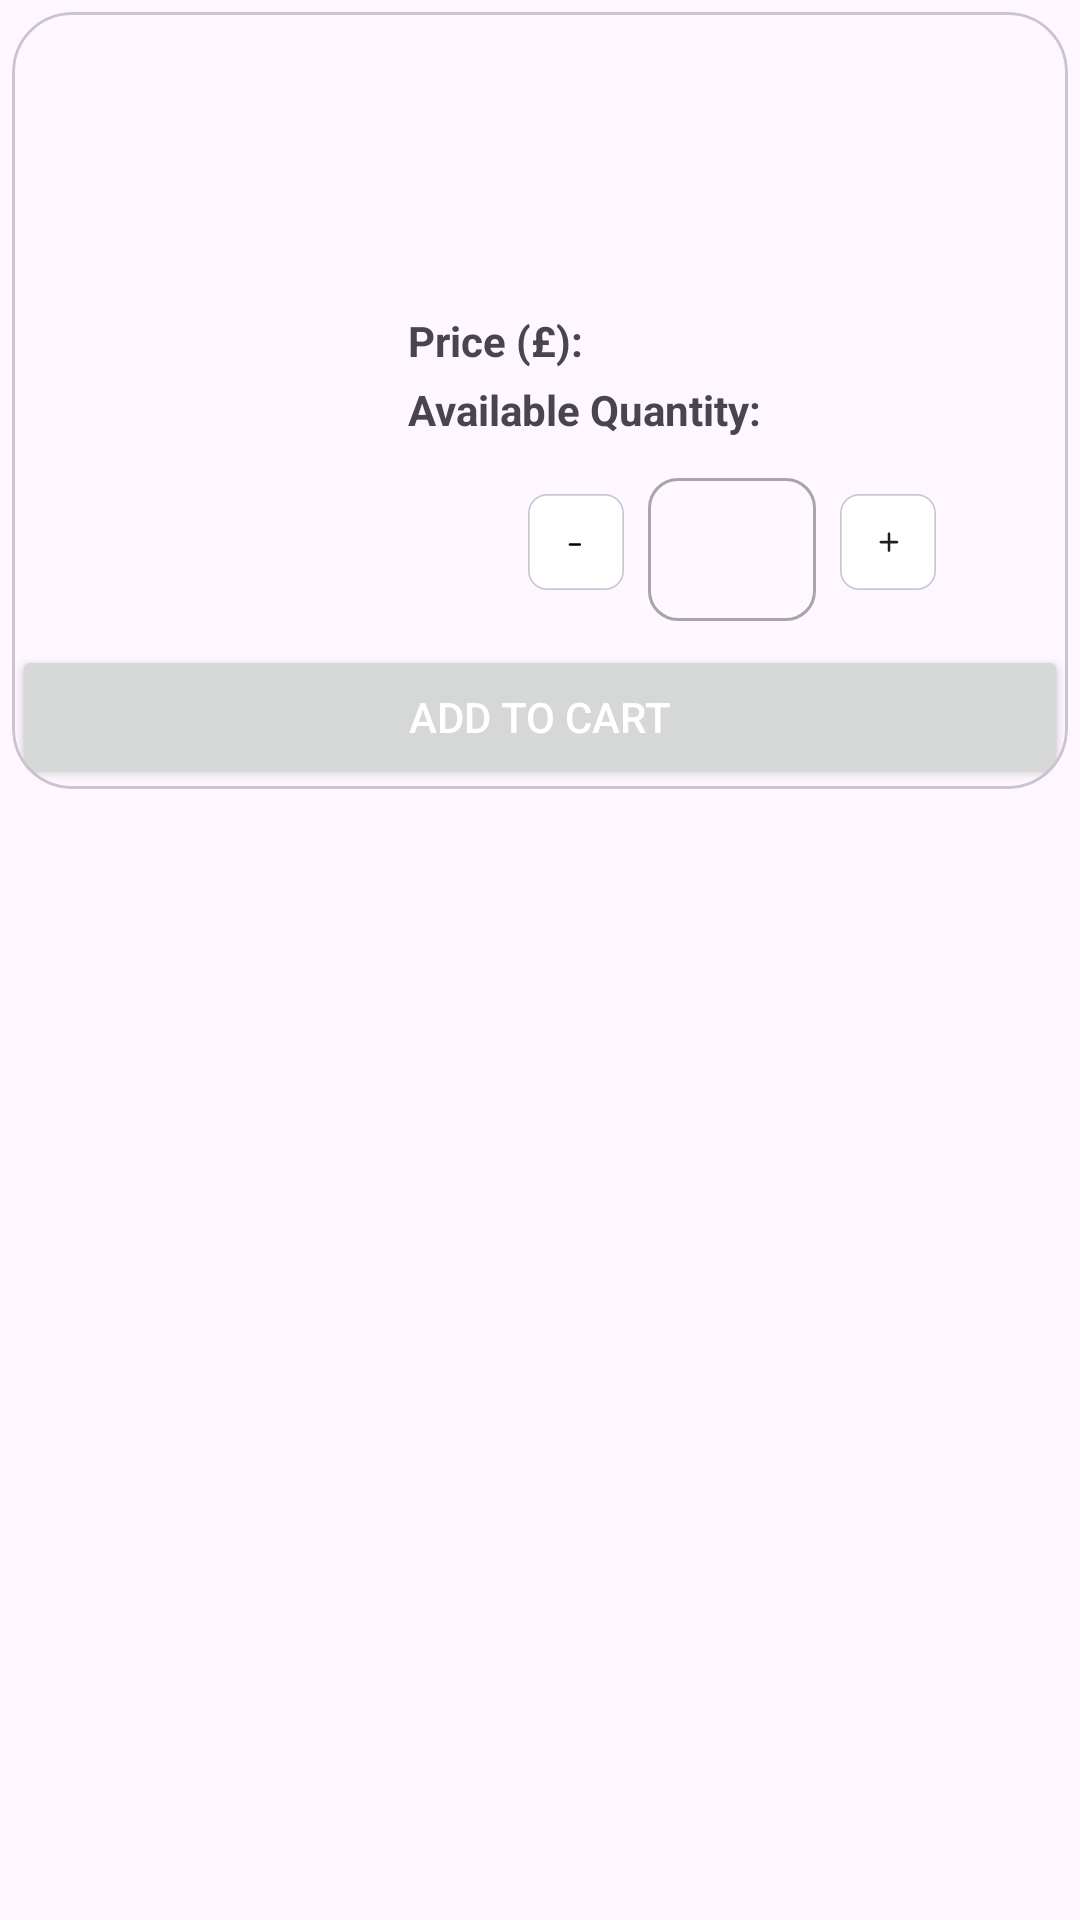

The Android layout XML behind this screen, and the referenced resources:
<!-- AndroidManifest.xml: application theme Theme.BiblioHub -->
<!-- res/layout/home_recycler_item.xml -->
<?xml version="1.0" encoding="utf-8"?>
<layout xmlns:android="http://schemas.android.com/apk/res/android"
    xmlns:app="http://schemas.android.com/apk/res-auto"
    xmlns:tools="http://schemas.android.com/tools">

    <androidx.constraintlayout.widget.ConstraintLayout
        android:layout_width="match_parent"
        android:layout_height="wrap_content">

        <com.google.android.material.card.MaterialCardView
            android:id="@+id/card_view"
            android:layout_width="match_parent"
            android:layout_height="wrap_content"
            android:layout_margin="4dp"
            app:cardCornerRadius="20dp"
            app:contentPaddingBottom="0dp"
            app:layout_constraintEnd_toEndOf="parent"
            app:layout_constraintStart_toStartOf="parent"
            app:layout_constraintTop_toTopOf="parent">

            <androidx.constraintlayout.widget.ConstraintLayout
                android:id="@+id/content_constraint_layout"
                android:layout_width="match_parent"
                android:layout_height="wrap_content"
                android:paddingBottom="0dp">

                <com.google.android.material.imageview.ShapeableImageView
                    android:id="@+id/info"
                    android:layout_width="30dp"
                    android:layout_height="30dp"
                    android:layout_marginTop="8dp"
                    android:layout_marginEnd="8dp"
                    app:layout_constraintTop_toTopOf="parent"
                    app:layout_constraintEnd_toEndOf="parent"
                    android:src="@drawable/info" />

                <com.google.android.material.imageview.ShapeableImageView
                    android:id="@+id/memberImageView"
                    android:layout_width="128dp"
                    android:layout_height="133dp"
                    app:contentPaddingTop="0dp"
                    app:layout_constraintStart_toStartOf="parent"
                    app:layout_constraintTop_toTopOf="parent"
                    android:src="@drawable/no_image" />

                <com.google.android.material.textview.MaterialTextView
                    android:id="@+id/name_text_view"
                    android:layout_width="0dp"
                    android:layout_height="wrap_content"
                    android:layout_marginStart="4dp"
                    android:layout_marginTop="8dp"
                    android:layout_marginEnd="8dp"
                    android:textAlignment="textStart"
                    android:textSize="20sp"
                    android:textStyle="bold"
                    app:layout_constraintEnd_toEndOf="parent"
                    app:layout_constraintStart_toEndOf="@+id/memberImageView"
                    app:layout_constraintTop_toBottomOf="@+id/info"
                    tools:text="Book" />

                <com.google.android.material.textview.MaterialTextView
                    android:id="@+id/author_text_view"
                    android:layout_width="0dp"
                    android:layout_height="wrap_content"
                    android:layout_marginStart="4dp"
                    android:layout_marginTop="4dp"
                    android:layout_marginEnd="8dp"
                    android:textAlignment="textEnd"
                    app:layout_constraintEnd_toEndOf="parent"
                    app:layout_constraintStart_toEndOf="@+id/memberImageView"
                    app:layout_constraintTop_toBottomOf="@+id/name_text_view"
                    tools:text="Book" />

                <com.google.android.material.textview.MaterialTextView
                    android:id="@+id/price_title_text_view"
                    android:layout_width="wrap_content"
                    android:layout_height="wrap_content"
                    android:layout_marginStart="4dp"
                    android:layout_marginTop="4dp"
                    android:layout_marginEnd="8dp"
                    android:text="@string/price_colon"
                    android:textAlignment="center"
                    android:textStyle="bold"
                    app:layout_constraintStart_toEndOf="@+id/memberImageView"
                    app:layout_constraintTop_toBottomOf="@id/author_text_view" />

                <com.google.android.material.textview.MaterialTextView
                    android:id="@+id/price_text_view"
                    android:layout_width="0dp"
                    android:layout_height="wrap_content"
                    android:layout_marginStart="4dp"
                    android:layout_marginTop="4dp"
                    android:layout_marginEnd="8dp"
                    android:textAlignment="textStart"
                    android:textStyle="bold"
                    app:layout_constraintEnd_toEndOf="parent"
                    app:layout_constraintStart_toEndOf="@+id/price_title_text_view"
                    app:layout_constraintTop_toBottomOf="@id/author_text_view"
                    tools:text="Book" />

                <com.google.android.material.textview.MaterialTextView
                    android:id="@+id/quantity_title_text_view"
                    android:layout_width="wrap_content"
                    android:layout_height="wrap_content"
                    android:layout_marginStart="4dp"
                    android:layout_marginTop="4dp"
                    android:layout_marginEnd="8dp"
                    android:text="@string/available_quantity_colon"
                    android:textAlignment="center"
                    android:textStyle="bold"
                    app:layout_constraintStart_toEndOf="@+id/memberImageView"
                    app:layout_constraintTop_toBottomOf="@id/price_title_text_view" />

                <com.google.android.material.textview.MaterialTextView
                    android:id="@+id/quantity_text_view"
                    android:layout_width="0dp"
                    android:layout_height="wrap_content"
                    android:layout_marginStart="4dp"
                    android:layout_marginTop="4dp"
                    android:layout_marginEnd="8dp"
                    android:textAlignment="textStart"
                    android:textStyle="bold"
                    app:layout_constraintEnd_toEndOf="parent"
                    app:layout_constraintStart_toEndOf="@+id/quantity_title_text_view"
                    app:layout_constraintTop_toBottomOf="@id/price_title_text_view"
                    tools:text="Book" />

                <ImageView
                    android:id="@+id/subtract_btn"
                    android:layout_width="32dp"
                    android:layout_height="32dp"
                    android:layout_marginEnd="8dp"
                    android:contentDescription="@string/decrease"
                    android:src="@drawable/subtract"
                    app:layout_constraintBottom_toBottomOf="@+id/quantity_layout"
                    app:layout_constraintEnd_toStartOf="@id/quantity_layout"
                    app:layout_constraintTop_toTopOf="@+id/quantity_layout" />

                <com.google.android.material.textfield.TextInputLayout
                    android:id="@+id/quantity_layout"
                    style="@style/Widget.MaterialComponents.TextInputLayout.OutlinedBox.Dense"
                    android:layout_width="wrap_content"
                    android:layout_height="wrap_content"
                    android:layout_marginTop="8dp"
                    android:textAlignment="center"
                    app:boxCornerRadiusBottomEnd="10dp"
                    app:boxCornerRadiusBottomStart="10dp"
                    app:boxCornerRadiusTopEnd="10dp"
                    app:boxCornerRadiusTopStart="10dp"
                    app:layout_constraintEnd_toEndOf="parent"
                    app:layout_constraintStart_toEndOf="@+id/memberImageView"
                    app:layout_constraintTop_toBottomOf="@+id/quantity_text_view">

                    <com.google.android.material.textfield.TextInputEditText
                        android:id="@+id/quantity_edit_text"
                        android:layout_width="match_parent"
                        android:layout_height="wrap_content"
                        android:layout_gravity="center"
                        android:contentDescription="@string/quantity_input"
                        android:foregroundGravity="center"
                        android:gravity="center"
                        android:inputType="none"
                        android:textAlignment="center" />
                </com.google.android.material.textfield.TextInputLayout>

                <ImageView
                    android:id="@+id/add_btn"
                    android:layout_width="32dp"
                    android:layout_height="32dp"
                    android:layout_marginStart="8dp"
                    android:contentDescription="@string/increase"
                    android:src="@drawable/add"
                    app:layout_constraintBottom_toBottomOf="@+id/quantity_layout"
                    app:layout_constraintStart_toEndOf="@id/quantity_layout"
                    app:layout_constraintTop_toTopOf="@+id/quantity_layout" />

                <Button
                    android:id="@+id/add_to_cart_button"
                    android:layout_width="0dp"
                    android:layout_height="wrap_content"
                    android:layout_marginTop="8dp"
                    android:hapticFeedbackEnabled="false"
                    android:insetTop="0dp"
                    android:insetBottom="0dp"
                    android:text="@string/add_to_cart"
                    android:textColor="@color/white"
                    app:cornerRadius="20dp"
                    app:layout_constraintBottom_toBottomOf="parent"
                    app:layout_constraintEnd_toEndOf="parent"
                    app:layout_constraintStart_toStartOf="parent"
                    app:layout_constraintTop_toBottomOf="@+id/quantity_layout" />


            </androidx.constraintlayout.widget.ConstraintLayout>

        </com.google.android.material.card.MaterialCardView>

    </androidx.constraintlayout.widget.ConstraintLayout>

</layout>
<!-- resources referenced by this layout -->
<resources>
  <color name="white">#FFFFFFFF</color>
  <!-- drawable add (drawable) -->
  <vector xmlns:android="http://schemas.android.com/apk/res/android"
      android:width="50dp"
      android:height="50dp"
      android:viewportWidth="50"
      android:viewportHeight="50">
      <path
          android:pathData="M10,0L40,0A10,10 0,0 1,50 10L50,40A10,10 0,0 1,40 50L10,50A10,10 0,0 1,0 40L0,10A10,10 0,0 1,10 0z"
          android:fillColor="#ffffff"/>
      <path
          android:pathData="M24.81,29.489V25.727H21.276C21.083,25.727 20.925,25.665 20.801,25.541C20.677,25.417 20.615,25.259 20.615,25.066C20.615,24.873 20.684,24.715 20.822,24.591C20.959,24.467 21.111,24.405 21.276,24.405H24.81V20.664C24.81,20.499 24.872,20.347 24.996,20.209C25.134,20.058 25.299,19.982 25.492,19.982C25.671,19.982 25.823,20.051 25.947,20.189C26.071,20.313 26.133,20.471 26.133,20.664V24.405H29.688C29.853,24.405 30.005,24.467 30.142,24.591C30.28,24.715 30.349,24.873 30.349,25.066C30.349,25.259 30.28,25.417 30.142,25.541C30.018,25.665 29.867,25.727 29.688,25.727H26.133V29.489C26.133,29.668 26.071,29.826 25.947,29.964C25.823,30.088 25.671,30.15 25.492,30.15C25.299,30.15 25.134,30.081 24.996,29.943C24.872,29.806 24.81,29.654 24.81,29.489Z"
          android:fillColor="#1F1F1F"/>
      <path
          android:pathData="M10,0.431L40,0.431A9.569,9.569 0,0 1,49.569 10L49.569,40A9.569,9.569 0,0 1,40 49.569L10,49.569A9.569,9.569 0,0 1,0.431 40L0.431,10A9.569,9.569 0,0 1,10 0.431z"
          android:strokeAlpha="0.4"
          android:strokeWidth="0.861111"
          android:fillColor="#00000000"
          android:strokeColor="#75748F"/>
  </vector>
  <!-- drawable subtract (drawable) -->
  <vector xmlns:android="http://schemas.android.com/apk/res/android"
      android:width="50dp"
      android:height="50dp"
      android:viewportWidth="50"
      android:viewportHeight="50">
      <path
          android:pathData="M10,0L40,0A10,10 0,0 1,50 10L50,40A10,10 0,0 1,40 50L10,50A10,10 0,0 1,0 40L0,10A10,10 0,0 1,10 0z"
          android:fillColor="#ffffff"/>
      <path
          android:pathData="M27.642,26.327C27.642,26.492 27.587,26.63 27.476,26.74C27.366,26.85 27.228,26.905 27.063,26.905H21.793C21.614,26.905 21.462,26.85 21.338,26.74C21.228,26.63 21.173,26.492 21.173,26.327C21.173,26.148 21.228,25.996 21.338,25.872C21.462,25.748 21.614,25.686 21.793,25.686H27.063C27.228,25.686 27.366,25.748 27.476,25.872C27.587,25.996 27.642,26.148 27.642,26.327Z"
          android:fillColor="#000000"/>
      <path
          android:pathData="M10,0.431L40,0.431A9.569,9.569 0,0 1,49.569 10L49.569,40A9.569,9.569 0,0 1,40 49.569L10,49.569A9.569,9.569 0,0 1,0.431 40L0.431,10A9.569,9.569 0,0 1,10 0.431z"
          android:strokeAlpha="0.4"
          android:strokeWidth="0.861111"
          android:fillColor="#00000000"
          android:strokeColor="#75748F"/>
  </vector>
  <string name="add_to_cart">Add to Cart</string>
  <string name="available_quantity_colon">Available Quantity:</string>
  <string name="decrease">Decrease</string>
  <string name="increase">Increase</string>
  <string name="price_colon">Price (£):</string>
  <string name="quantity_input">Quantity Input</string>
  <style name="Theme.BiblioHub" parent="Base.Theme.BiblioHub" />
  <style name="Base.Theme.BiblioHub" parent="Theme.Material3.Light.NoActionBar">
          
          
      </style>
</resources>
